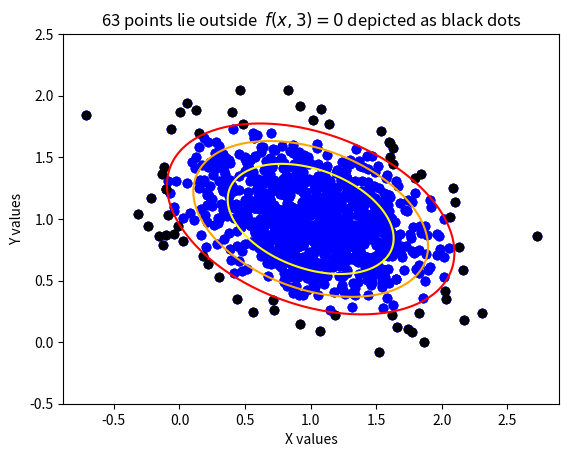

Reproduce this figure in Python.
import numpy as np
import matplotlib.pyplot as plt

# Given
mean = [1, 1]
cov = [[0.1, -0.05], [-0.05, 0.2]]
p = np.random.multivariate_normal(mean, cov, 1000)


def func(x, r):
    temp = np.subtract(x, mean)
    upper = np.dot(np.dot(np.matrix.transpose(temp), np.linalg.inv(cov)), temp)
    return upper / 2 - r


# Gather points
min = -0.5
max = 2.5
res = 200
x = np.linspace(min, max, res)
y = np.linspace(min, max, res)
X, Y = np.meshgrid(x, y)

# Calculate different levels, and which points should be blue/black
levels = []
blue = []
black = []

for r in range(1, 4):
    level = []
    for i in range(len(x)):
        rows = []
        for j in range(len(y)):
            point = [x[i], y[j]]
            rows.append(func(point, r))
        level.append(rows)
    levels.append(level)

    for k in range(len(p)):
        result = func(p[k], r)
        if result > 0 and r == 3:
            black.append(p[k])
        else:
            blue.append(p[k])

# Use the layers to plot the level sets
plt.contour(X, Y, np.array(levels[0]), [0], colors='yellow')
plt.contour(X, Y, np.array(levels[1]), [0], colors='orange')
plt.contour(X, Y, np.array(levels[2]), [0], colors='red')

# Scatter plot the blue and black points respectively on top of the level sets
plt.scatter([row[1] for row in blue], [row[0] for row in blue], color='blue')
plt.scatter([row[1] for row in black], [row[0] for row in black], color='black')
plt.title("%i points lie outside  $f(x,3)=0$ depicted as black dots" % len(black))
plt.xlabel("X values")
plt.ylabel("Y values")
plt.show()